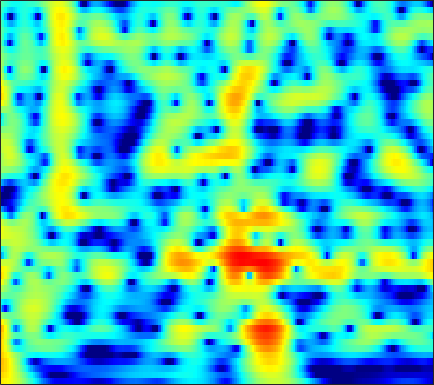

The file beside this chart, header and first rows:
5.4677, 5.3047, 5.0247, 4.673, 4.3611, 3.8807, 3.3251, 2.8581, 2.1685, 1.4029, 0.55964, -0.12398, -1.103, -2.159, -3.0012, -4.1884, -5.4422, -6.4208, -7.7589, -9.1074, -10.428, -11.366, -12.493, -13.425
6.249, 6.001, 5.59, 5.087, 4.65, 3.989, 3.239, 2.619, 1.719, 0.7371, -0.3243, -1.17, -2.362, -3.624, -4.614, -5.993, -7.44, -8.573, -10.16, -11.85, -13.68, -15.18, -17.44, -20.12
7.095, 6.734, 6.148, 5.442, 4.831, 3.908, 2.859, 1.988, 0.7136, -0.689, -2.215, -3.431, -5.127, -6.859, -8.137, -9.715, -11.04, -11.84, -12.62, -13.18, -13.61, -13.89, -14.24, -14.54
7.409, 6.966, 6.265, 5.438, 4.733, 3.678, 2.482, 1.485, 0.005308, -1.674, -3.597, -5.237, -7.76, -10.76, -13.34, -16.62, -17.39, -16.05, -13.87, -12.14, -10.89, -10.2, -9.52, -9.032
6.725, 6.151, 5.292, 4.345, 3.592, 2.553, 1.502, 0.7238, -0.2815, -1.232, -2.116, -2.725, -3.455, -4.065, -4.426, -4.763, -4.93, -4.954, -4.884, -4.741, -4.569, -4.455, -4.354, -4.315
6.511, 5.544, 4.053, 2.335, 0.9176, -1.062, -2.904, -3.933, -4.527, -4.306, -3.683, -3.164, -2.531, -2.013, -1.696, -1.357, -1.096, -0.9456, -0.7985, -0.6997, -0.6285, -0.6001, -0.6173, -0.7064
6.595, 5.386, 3.479, 1.171, -0.8881, -4.168, -7.935, -10.06, -9.36, -6.76, -4.556, -3.298, -2.032, -1.129, -0.6355, -0.1781, 0.09129, 0.1939, 0.2107, 0.1114, -0.04246, -0.1575, -0.2937, -0.4129
6.952, 5.852, 4.252, 2.571, 1.325, -0.1905, -1.381, -1.961, -2.272, -2.124, -1.685, -1.271, -0.7325, -0.3093, -0.1169, -0.06064, -0.261, -0.5844, -1.229, -2.131, -3.244, -4.091, -4.973, -5.295
7.892, 6.628, 4.641, 2.221, 0.02194, -3.663, -8.293, -10.54, -7.86, -4.308, -1.82, -0.4909, 0.7513, 1.499, 1.768, 1.753, 1.296, 0.6531, -0.6172, -2.532, -5.513, -8.88, -15.85, -16.37
5.495, 4.49, 3.033, 1.45, 0.2126, -1.386, -2.588, -2.949, -2.536, -1.483, -0.2983, 0.5048, 1.35, 1.9, 2.111, 2.141, 1.866, 1.454, 0.7047, -0.1969, -1.274, -2.15, -3.224, -4.032
1.025, 0.2415, -0.5493, -0.9797, -1.073, -0.9619, -0.6541, -0.3241, 0.2114, 0.7881, 1.357, 1.75, 2.188, 2.494, 2.623, 2.658, 2.527, 2.285, 1.793, 1.216, 0.5574, -0.03823, -0.9722, -2.021
-7.297, -11.14, -14.36, -10.07, -7.058, -4.226, -2.23, -1.084, 0.1266, 1.077, 1.831, 2.284, 2.752, 3.076, 3.224, 3.298, 3.249, 3.132, 2.812, 2.336, 1.76, 1.253, 0.443, -0.5172
-4.287, -5.308, -5.874, -5.336, -4.475, -3.17, -1.934, -1.112, -0.1707, 0.6189, 1.276, 1.683, 2.121, 2.439, 2.606, 2.711, 2.692, 2.635, 2.478, 2.155, 1.695, 1.3, 0.6953, -0.03124
-0.3449, -0.7252, -1.122, -1.344, -1.394, -1.315, -1.099, -0.8649, -0.4843, -0.04866, 0.397, 0.7197, 1.112, 1.434, 1.618, 1.788, 1.827, 1.777, 1.675, 1.504, 1.215, 0.9369, 0.5107, 0.00829
1.947, 1.387, 0.5636, -0.3029, -0.9419, -1.687, -2.175, -2.297, -2.085, -1.54, -0.8516, -0.3244, 0.3132, 0.8158, 1.097, 1.368, 1.512, 1.467, 1.281, 1.096, 0.8834, 0.6725, 0.3772, 0.1004
4.503, 3.599, 2.079, 0.06366, -1.882, -5.337, -9.897, -11.77, -8.455, -4.838, -2.346, -1.017, 0.234, 1.049, 1.42, 1.596, 1.555, 1.422, 0.9891, 0.3216, -0.3193, -0.6872, -0.9528, -0.8991
6.155, 5.334, 3.958, 2.258, 0.7644, -1.421, -3.348, -4.026, -3.581, -2.392, -1.199, -0.4573, 0.2724, 0.7297, 0.9078, 0.8308, 0.2998, -0.1887, -1.232, -3.241, -6.311, -9.283, -11.8, -8.479
5.467, 4.952, 4.184, 3.365, 2.707, 1.83, 0.9892, 0.4155, -0.2856, -0.9276, -1.502, -1.881, -2.227, -2.32, -2.17, -1.752, -1.724, -1.991, -2.367, -3.223, -4.688, -5.763, -6.264, -5.152
2.93, 2.682, 2.557, 2.5, 2.425, 2.18, 1.68, 1.077, -0.09452, -1.788, -4.344, -7.13, -12.36, -12.92, -9.18, -5.451, -2.775, -1.708, -0.9592, -0.3134, -0.05656, 0.06513, 0.2443, 0.4249
-7.872, -6.785, -3.377, -0.8958, 0.3235, 1.265, 1.584, 1.48, 0.9235, -0.1311, -1.584, -2.795, -4.146, -4.397, -3.596, -2.233, -1.163, -0.1845, 0.6185, 1.024, 1.391, 1.572, 1.703, 1.695
-3.942, -3.658, -2.141, -0.5466, 0.4249, 1.331, 1.844, 2.004, 1.983, 1.73, 1.375, 1.07, 0.7114, 0.4604, 0.3131, 0.3829, 0.3025, 0.1828, 0.2082, -0.001749, -0.2272, -0.4169, -0.6618, -0.8041
2.075, 1.964, 1.97, 2.123, 2.272, 2.453, 2.56, 2.575, 2.491, 2.332, 2.076, 1.832, 1.468, 1.062, 0.6591, 0.0982, -0.3971, -1.053, -1.948, -2.867, -4.067, -5.022, -6.163, -6.774
3.875, 3.634, 3.365, 3.174, 3.048, 2.911, 2.779, 2.672, 2.496, 2.27, 1.965, 1.688, 1.224, 0.6702, 0.2002, -0.718, -1.587, -2.405, -3.889, -5.546, -7.87, -10.17, -15.15, -27
4.151, 3.747, 3.276, 2.86, 2.617, 2.371, 2.209, 2.123, 2.035, 1.894, 1.695, 1.466, 1.033, 0.4198, -0.09295, -0.9506, -2.138, -2.852, -4.087, -5.418, -6.58, -7.518, -8.556, -8.934
3.078, 2.326, 1.369, 0.5547, 0.163, -0.04684, 0.09803, 0.3611, 0.7783, 1.155, 1.385, 1.399, 1.204, 0.6482, 0.02731, -0.9034, -2.571, -3.732, -5.303, -6.474, -6.436, -5.848, -4.561, -3.384
-0.9716, -2.484, -4.92, -7.666, -9.578, -9.767, -7.253, -5.18, -2.966, -1.315, -0.2229, 0.2879, 0.5754, 0.4416, -0.1381, -1.143, -3.05, -5.423, -9.784, -20.98, -12.67, -7.474, -3.33, -0.6093
-8.106, -9.591, -11.69, -14.32, -16.08, -15.79, -12.54, -9.991, -7.181, -5.067, -3.506, -2.615, -1.82, -1.363, -1.227, -1.555, -1.801, -2.339, -2.771, -2.848, -2.252, -1.366, 0.02321, 1.408
-18.05, -17.83, -16.97, -15.94, -15.11, -13.78, -12.17, -10.85, -9.009, -7.312, -5.798, -4.808, -3.714, -2.913, -2.326, -1.802, -1.353, -0.9745, -0.628, -0.04275, 0.5565, 1.097, 1.858, 2.616
-25.14, -23.06, -20.9, -19.28, -18.23, -16.56, -14.53, -12.89, -10.8, -8.917, -7.28, -6.236, -5.052, -4.04, -3.445, -2.458, -1.835, -1.178, -0.4456, 0.3399, 1.136, 1.721, 2.45, 3.155
-14.74, -16.37, -19.24, -24.05, -31.32, -24.77, -17.73, -14.53, -11.51, -9.397, -7.833, -7.008, -6.118, -5.327, -4.922, -4.312, -3.432, -2.857, -1.679, -0.6328, 0.5243, 1.328, 2.327, 3.206
-7.595, -8.797, -10.38, -11.8, -12.28, -11.93, -10.66, -9.52, -8.27, -7.367, -6.918, -6.852, -7.127, -7.927, -8.309, -9.153, -8.444, -7.246, -5.288, -3.088, -1.194, 0.04904, 1.569, 2.772
-1.864, -2.339, -2.965, -3.411, -3.675, -3.845, -3.895, -3.915, -4.035, -4.34, -4.992, -5.716, -7.266, -9.914, -12.54, -20.51, -21.34, -14.57, -9.121, -5.775, -3.286, -1.691, 0.05451, 1.622
0.8477, 0.7872, 0.6643, 0.521, 0.3609, 0.1207, -0.2065, -0.5326, -1.072, -1.763, -2.652, -3.483, -4.71, -6.218, -7.067, -8.29, -8.458, -8.488, -7.692, -6.676, -5.471, -4.23, -2.602, -0.7352
1.152, 1.674, 2.185, 2.4, 2.428, 2.246, 1.862, 1.443, 0.7487, -0.1404, -1.121, -1.936, -3.044, -4.013, -5.027, -5.638, -6.903, -7.511, -9.275, -11.31, -13.34, -12.35, -8.104, -4.316
0.8296, 1.889, 2.783, 3.204, 3.271, 3.048, 2.513, 1.921, 0.8752, -0.4109, -1.904, -3.025, -4.513, -5.475, -6.212, -6.513, -7.122, -7.359, -8.464, -9.842, -11.06, -10.07, -7.01, -3.606
2.087, 2.618, 3.044, 3.18, 3.053, 2.622, 1.842, 1.013, -0.479, -2.454, -5.101, -7.741, -12.33, -16.68, -14.21, -11.17, -8.224, -7.178, -5.814, -4.833, -3.874, -3.06, -1.774, -0.5071
2.583, 2.649, 2.633, 2.456, 2.197, 1.647, 0.8335, 0.03197, -1.328, -3.095, -5.296, -7.175, -9.777, -11.13, -11.08, -8.934, -7.277, -5.873, -4.47, -3.201, -2.03, -1.219, -0.2111, 0.6968
1.754, 1.7, 1.612, 1.424, 1.212, 0.7757, 0.1687, -0.4137, -1.329, -2.38, -3.509, -4.329, -5.215, -5.868, -5.866, -5.774, -5.22, -4.552, -3.663, -2.623, -1.569, -0.8216, 0.1412, 1.018
-0.1559, -0.009738, 0.2128, 0.3706, 0.38, 0.2424, -0.0969, -0.4802, -1.142, -1.943, -2.836, -3.572, -4.511, -5.384, -5.747, -6.175, -5.783, -5.482, -4.355, -3.152, -1.835, -0.8801, 0.3001, 1.302
-4.446, -3.041, -1.577, -0.6129, -0.2273, -0.01779, -0.1534, -0.4314, -1.04, -1.9, -2.994, -3.975, -5.614, -7.61, -9.321, -11.9, -12.27, -10.99, -7.801, -5.048, -2.719, -1.208, 0.4165, 1.733
-5.595, -3.437, -1.648, -0.6665, -0.3314, -0.2808, -0.5734, -0.9572, -1.658, -2.547, -3.655, -4.607, -6.336, -8.362, -10.81, -14.28, -15.19, -13.11, -8.969, -5.592, -3.04, -1.382, 0.3929, 1.889
1.132, 1.018, 0.816, 0.4044, -0.0393, -0.8951, -1.914, -2.736, -3.742, -4.556, -5.209, -5.718, -6.346, -6.92, -7.763, -7.889, -7.866, -7.492, -6.212, -4.615, -2.82, -1.527, 0.1814, 1.581
4.883, 4.102, 2.917, 1.443, 0.07345, -2.151, -4.946, -7.346, -10.02, -10.4, -9.107, -8.256, -7.487, -7.529, -7.552, -8.149, -9.188, -9.045, -8.708, -6.829, -4.444, -2.664, -0.5544, 1.15
6.323, 5.364, 3.857, 2.048, 0.4305, -2.218, -5.677, -9.012, -13.54, -12.98, -10.06, -8.478, -7.571, -7.622, -7.859, -9.871, -13.35, -18.22, -24.6, -12.45, -6.897, -4.234, -1.492, 0.5681
5.726, 4.775, 3.4, 1.912, 0.7525, -0.8234, -2.347, -3.359, -4.389, -4.976, -5.173, -5.178, -5.283, -5.474, -6, -6.822, -7.417, -7.745, -7.612, -6.387, -4.629, -3.226, -1.494, -0.01169
4.393, 3.3, 1.862, 0.5721, -0.2619, -1.086, -1.645, -1.917, -2.179, -2.33, -2.459, -2.623, -2.817, -3.111, -3.55, -3.854, -4.221, -4.528, -4.465, -4.135, -3.43, -2.634, -1.504, -0.2791
2.866, 1.053, -1.648, -4.053, -4.876, -4.423, -3.195, -2.331, -1.432, -0.8364, -0.5274, -0.4679, -0.6053, -1.04, -1.387, -2.124, -3.218, -4.092, -5.208, -5.983, -5.64, -4.623, -2.66, -0.6978
1.833, -0.5409, -4.848, -11.4, -14.13, -8.418, -4.529, -2.7, -1.085, -0.1136, 0.4104, 0.5987, 0.4999, 0.08332, -0.3534, -1.529, -3.218, -4.848, -8.62, -16.7, -19.36, -10.33, -4.751, -1.404
1.625, 0.3615, -1.258, -2.494, -2.962, -2.954, -2.409, -1.866, -1.171, -0.6247, -0.2898, -0.1673, -0.2424, -0.5033, -0.805, -1.602, -2.558, -3.225, -4.297, -4.995, -4.742, -3.908, -2.321, -0.6391
0.9895, 0.1464, -0.8868, -1.699, -2.068, -2.288, -2.202, -2.002, -1.655, -1.304, -1.036, -0.9474, -0.9215, -1.014, -1.323, -1.651, -1.949, -2.168, -2.344, -2.243, -1.861, -1.409, -0.5613, 0.3936
-0.09714, -1.244, -2.747, -3.967, -4.494, -4.45, -3.851, -3.248, -2.441, -1.772, -1.299, -1.104, -1.027, -1.219, -1.5, -1.832, -2.252, -2.63, -2.736, -2.453, -1.807, -1.105, -0.04146, 1.036
-1.088, -3.174, -7.004, -12.85, -16.98, -11.77, -7.258, -5.072, -3.117, -1.873, -1.162, -0.8828, -0.9115, -1.354, -1.744, -2.871, -4.522, -5.896, -7.434, -7.27, -5.01, -3.036, -0.6903, 1.253
-0.8934, -2.477, -4.886, -7.139, -8.056, -7.362, -5.675, -4.412, -3.017, -2.042, -1.475, -1.307, -1.441, -1.927, -2.561, -4.078, -6.375, -8.716, -13.31, -13.56, -7.854, -4.469, -1.188, 1.198
-0.9758, -1.993, -3.293, -4.303, -4.766, -4.919, -4.567, -4.136, -3.464, -2.884, -2.491, -2.412, -2.516, -2.886, -3.555, -4.335, -5.021, -5.31, -5.435, -4.772, -3.34, -1.975, -0.1372, 1.529
-1.922, -3.241, -5.215, -7.132, -8.023, -8.126, -7.078, -6.038, -4.808, -3.887, -3.373, -3.255, -3.462, -4.131, -4.906, -5.913, -6.731, -6.962, -6.239, -4.606, -2.64, -1.192, 0.6258, 2.195
-2.633, -4.385, -7.721, -13.41, -22.49, -17.87, -10.72, -7.954, -5.659, -4.318, -3.685, -3.562, -3.952, -5.027, -6.14, -8.948, -14.7, -29.27, -14.11, -7.288, -3.355, -1.181, 1.052, 2.737
-2.114, -3.139, -4.666, -6.122, -6.812, -6.982, -6.335, -5.617, -4.696, -4.006, -3.581, -3.475, -3.617, -4.06, -4.497, -5.428, -6.252, -6.425, -5.396, -3.508, -1.47, -0.1096, 1.473, 2.744
-1.629, -2.135, -2.848, -3.512, -3.94, -4.279, -4.423, -4.394, -4.243, -3.991, -3.683, -3.473, -3.199, -2.964, -2.923, -2.744, -2.445, -2.07, -1.423, -0.6075, 0.2976, 0.983, 1.839, 2.579
